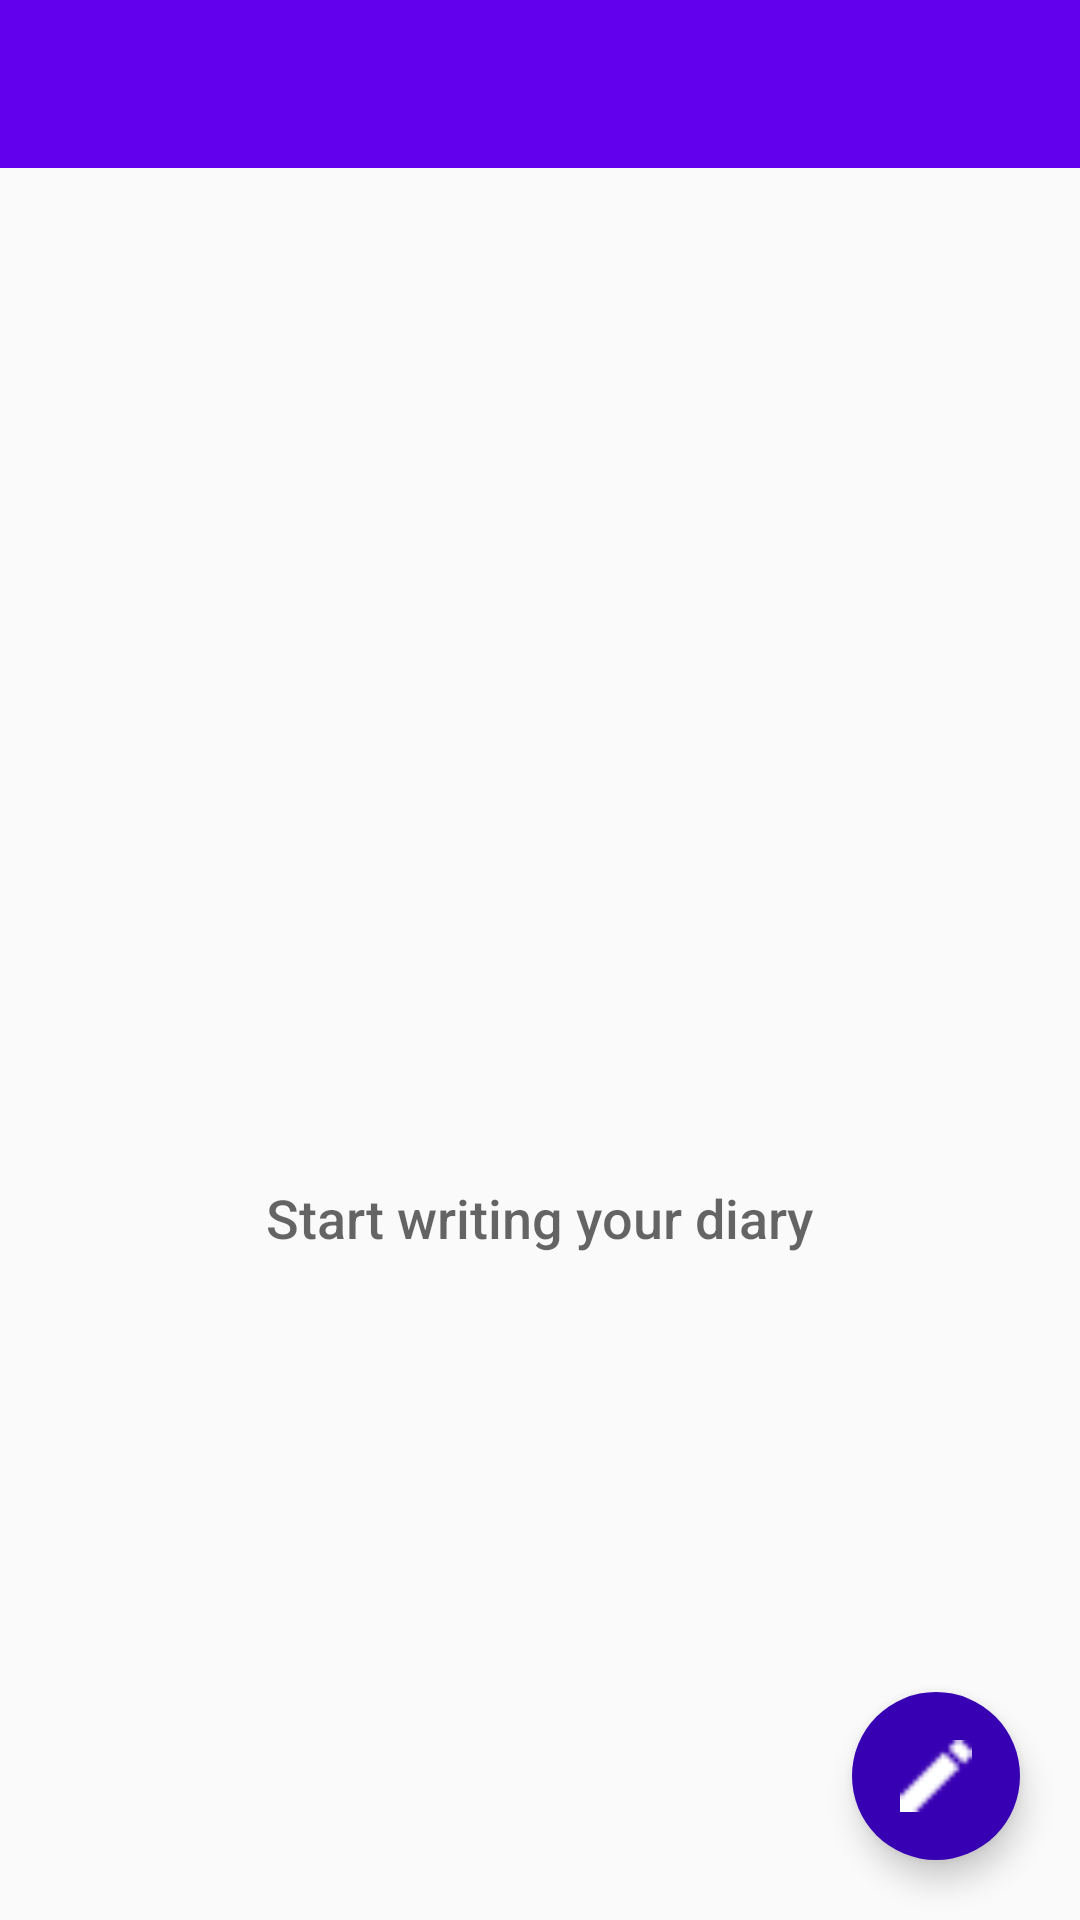

Android layout source for this screen:
<!-- AndroidManifest.xml: application theme DefaultTheme -->
<!-- res/layout/activity_catalog.xml -->
<?xml version="1.0" encoding="utf-8"?>
<RelativeLayout xmlns:android="http://schemas.android.com/apk/res/android"
    xmlns:app="http://schemas.android.com/apk/res-auto"
    xmlns:tools="http://schemas.android.com/tools"
    android:layout_width="match_parent"
    android:layout_height="match_parent"
    tools:context="com.example.diaryofsecrets.CatalogActivity">

    <android.support.v4.widget.DrawerLayout xmlns:android="http://schemas.android.com/apk/res/android"
        android:id="@+id/drawer_layout"
        android:layout_width="match_parent"
        android:layout_height="match_parent">

        <LinearLayout
            android:layout_width="match_parent"
            android:layout_height="match_parent"
            android:orientation="vertical">

            <include
                android:id="@+id/toolbar"
                layout="@layout/tool_bar" />

            <FrameLayout
                android:id="@+id/catalog_home_frame"
                android:layout_width="match_parent"
                android:layout_height="match_parent">

                <ListView
                    android:id="@+id/list"
                    android:layout_width="match_parent"
                    android:layout_height="match_parent"
                    android:layout_marginEnd="5dp"
                    android:layout_marginStart="5dp"
                    android:layout_marginTop="5dp" />

                
                <RelativeLayout
                    android:id="@+id/empty_view"
                    android:layout_width="wrap_content"
                    android:layout_height="wrap_content"
                    android:layout_gravity="center"
                    android:layout_centerInParent="true">

                    <ImageView
                        android:id="@+id/empty_shelter_image"
                        android:layout_width="100dp"
                        android:layout_height="100dp"
                        android:layout_centerHorizontal="true"
                        android:src="@drawable/empty" />

                    <TextView
                        android:id="@+id/empty_title_text"
                        android:layout_width="wrap_content"
                        android:layout_height="wrap_content"
                        android:layout_below="@+id/empty_shelter_image"
                        android:layout_centerHorizontal="true"
                        android:fontFamily="sans-serif-medium"
                        android:paddingTop="16dp"
                        android:text="@string/empty_view_title_text"
                        android:textAppearance="?android:textAppearanceMedium" />

                </RelativeLayout>


                <android.support.design.widget.FloatingActionButton
                    xmlns:app="http://schemas.android.com/apk/res-auto"
                    android:id="@+id/fab"
                    style="@style/FloatingActionButton"
                    android:layout_margin="@dimen/fab_margin"
                    android:layout_gravity="bottom|end"
                    android:layout_width="wrap_content"
                    android:layout_height="wrap_content"
                    android:elevation="6dp"
                    android:src="@drawable/add_page"
                    app:borderWidth="0dp"
                    app:fabSize="normal" />

            </FrameLayout>

        </LinearLayout>


        
        <android.support.design.widget.NavigationView
            android:id="@+id/navigation_view"
            android:layout_width="240dp"
            android:layout_height="match_parent"
            android:layout_gravity="start"
            android:background="@color/darkGray"
            app:headerLayout="@layout/navigation_header"
            app:itemTextAppearance="@style/NavDrawerTextStyle"
            app:menu="@menu/navigation_menu">

        </android.support.design.widget.NavigationView>

    </android.support.v4.widget.DrawerLayout>

</RelativeLayout>
<!-- res/layout/tool_bar.xml (included above) -->
<?xml version="1.0" encoding="utf-8"?>
<android.support.v7.widget.Toolbar xmlns:android="http://schemas.android.com/apk/res/android"
    xmlns:app="http://schemas.android.com/apk/res-auto"
    android:id="@+id/toolbar"
    android:layout_width="match_parent"
    android:layout_height="wrap_content"
    style="@style/HeaderBar"
    android:fitsSystemWindows="true"
    android:minHeight="?attr/actionBarSize"
    app:theme="@style/ThemeOverlay.AppCompat.Dark.ActionBar" />
<!-- res/layout/navigation_header.xml (included above) -->
<?xml version="1.0" encoding="utf-8"?>
<LinearLayout xmlns:android="http://schemas.android.com/apk/res/android"
    android:layout_width="match_parent"
    android:layout_height="200dp"
    android:layout_marginBottom="5dp"
    android:orientation="vertical">

    <LinearLayout
        android:layout_width="match_parent"
        android:background="@color/dimmer_black"
        android:orientation="vertical"
        android:layout_height="match_parent">

        <RelativeLayout
            android:layout_width="wrap_content"
            android:layout_height="wrap_content"
            android:layout_gravity="center_horizontal">

            <de.hdodenhof.circleimageview.CircleImageView xmlns:app="http://schemas.android.com/apk/res-auto"
                android:id="@+id/profile_image"
                android:layout_width="120dp"
                android:layout_height="120dp"
                android:layout_marginTop="20dp"
                android:src="@drawable/default_profile"
                app:border_color="#FF000000" />

        </RelativeLayout>

        <TextView
            android:id="@+id/username"
            android:layout_width="wrap_content"
            android:layout_height="wrap_content"
            android:layout_gravity="center_horizontal"
            android:layout_marginTop="5dp"
            android:gravity="start"
            android:paddingBottom="5dp"
            android:text="Welcome user!"
            android:textColor="@color/white"
            android:textSize="20sp"
            android:textStyle="bold" />

    </LinearLayout>

</LinearLayout>
<!-- resources referenced by this layout -->
<resources>
  <color name="darkGray">#262626</color>
  <color name="dimmer_black">#81000000</color>
  <color name="white">#ffffff</color>
  <dimen name="fab_margin">20dp</dimen>
  <!-- drawable add_page: png bitmap (drawable, 465 bytes) -->
  <string name="empty_view_title_text">Start writing your diary</string>
  <style name="FloatingActionButton">
          <item name="android:background">?colorPrimary</item>
          <item name="backgroundTint">?colorPrimaryDark</item>
      </style>
  <style name="HeaderBar">
          <item name="android:background">?colorPrimary</item>
      </style>
  <style name="NavDrawerTextStyle" parent="Base.TextAppearance.AppCompat">
          <item name="android:textColor">@color/white</item>
          <item name="android:textSize">18sp</item>
      </style>
  <style name="DefaultTheme" parent="Theme.AppCompat.Light.NoActionBar">
          
          <item name="colorPrimary">@color/colorPrimary</item>
          <item name="colorPrimaryDark">@color/colorPrimaryDark</item>
          <item name="colorAccent">@color/colorAccent</item>
      </style>
  <!-- not gathered from this repository: default colours our renderer supplied (Android Studio template values) -->
  <color name="colorPrimary">#FF6200EE</color>
  <color name="colorPrimaryDark">#FF3700B3</color>
  <color name="colorAccent">#FF03DAC5</color>
</resources>
